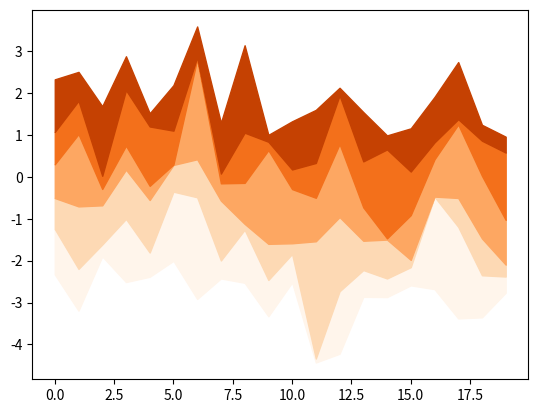

Python code for this plot:
import numpy as np
import matplotlib.pyplot as plt
import math
from matplotlib.colors import Colormap

def stack_graphs(fs, g0):
    g_all = [g0]
    for f in fs:
        g = [g_all[-1][i] + f[i] for i,v in enumerate(f)]
        g_all.append(g)
    return g_all

# N is the number of data points
def centered_initialisation_sequence(N, fs):
    g = [0 for i in range(N)]

    for i in range(N):
        for f in fs:
            g[i] += f[i]
        g[i] *= -1/2

    return g

def zero_initialisation(N):
    return [0 for _ in range(N)] 

def variance_initialisation(N, fs):
    g = [0 for i in range(N)]

    for i in range(N):
        for k,_ in enumerate(fs):
            for l in range(k+1):
                g[i] += fs[l][i]
        g[i] *= -1/(1+N)

    return g

def weighted_wiggle_initialisation(N, x, fs):
    dg0 = [0 for i in range(N)]
    dfs = [calculate_slope(x, fs[i]) for i in range(len(fs))]
    f_sum = [0 for i in range(N)]

    for i in range(N):
        for j in range(len(fs)):
            f_sum[i] += fs[j][i]

    for i in range(1, N):
        dg = 0
        for k in range(len(dfs)):
            df_sum = 0
            for l in range(1, k):
                df_sum += dfs[l][i]
            dg += (dfs[k][i]/2 + df_sum) * fs[k][i]
        dg0[i] = -dg / f_sum[i]

    g = centered_initialisation_sequence(N, fs)

    ## rectangular numeric integration
    # (note - may have lag, but g0 is just an offset function so it shouldn't be
    # too much of an issue)
    for i in range(1, N):
        g[i] = g[i-1] + dg0[i] * (x[i] - x[i-1])
        
    return g

def calculate_slope(x, f):
    assert(len(x) == len(f))

    N =  len(f)
    df = [0 for i in range(N)]

    for i in range(1, N):
        df[i] = (f[i] - f[i-1]) / (x[i] - x[i-1])

    return df

if __name__ == "__main__":
    np.random.seed(123)
    N = 20
    M = 5
    x = range(N)

    fs = np.abs(np.random.randn(M, N))

    # g0 = centered_initialisation_sequence(N, fs)
    # g0 = zero_initialisation(N)
    # g0 = variance_initialisation(N, fs)
    g0 = weighted_wiggle_initialisation(N, x, fs)
    
    g_all = stack_graphs(fs, g0)

    cmap = plt.get_cmap('Oranges')
    num_colors = cmap.N
    clr_gap = math.floor(num_colors / M)
    clr_idx = 0

    for i in range(1,len(g_all)):
        plt.fill_between(x, g_all[i-1], g_all[i], color=cmap(clr_idx))
        clr_idx += clr_gap

    plt.show()
